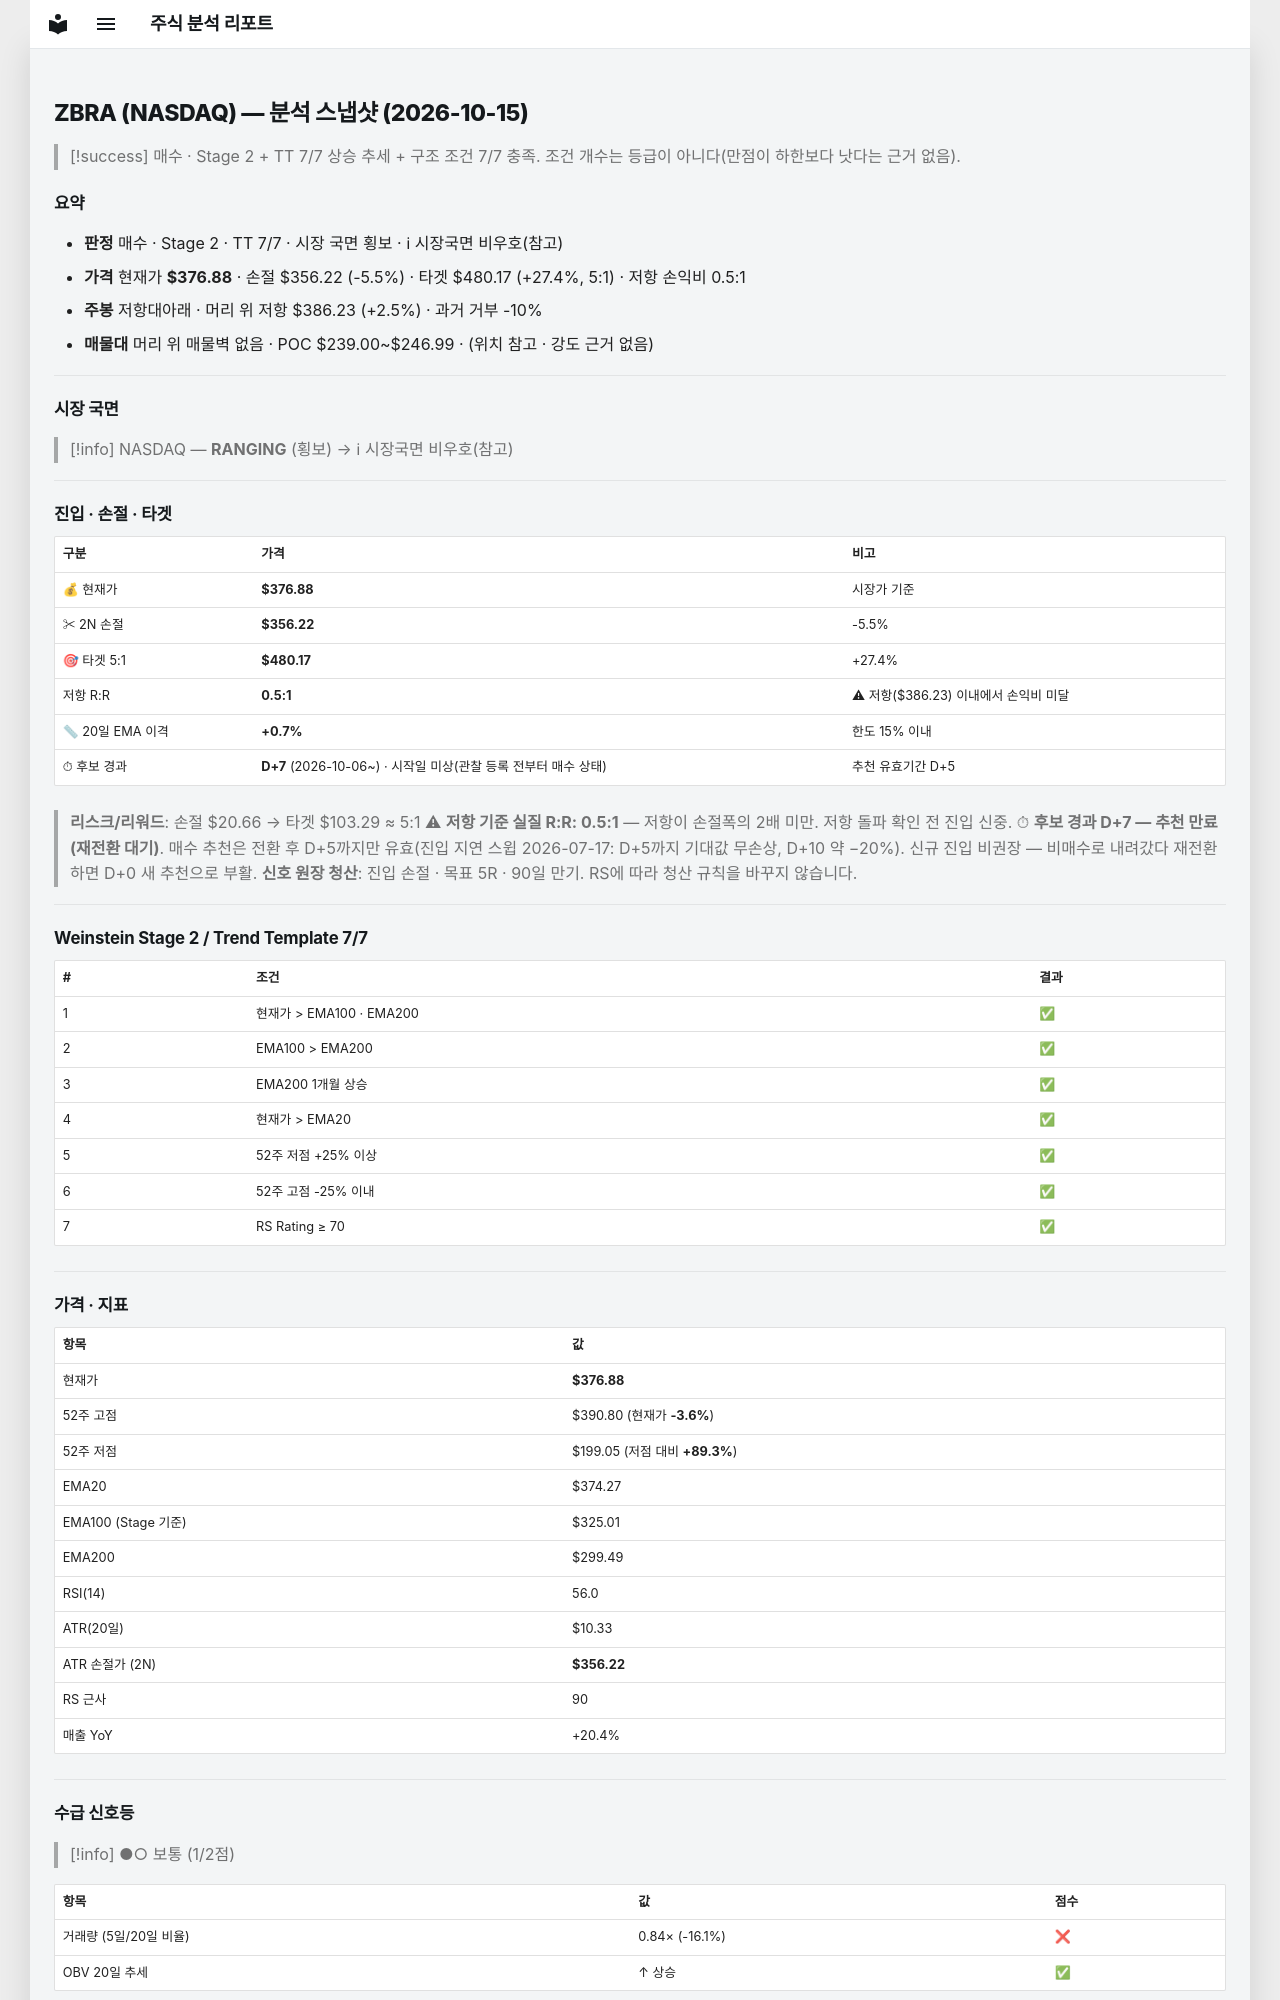

repository: soloandco/stock-reports · page: snapshots/ZBRA-2026-10-15/index.html · generator: mkdocs

---
type: analysis-snapshot
title: ZBRA 분석 스냅샷
ticker: ZBRA
market: NASDAQ
created: 2026-10-15
updated: 2026-10-15
bar-date: 2026-10-14
verdict: 매수후보
real-rr: 0.45
sma50-gap-pct: 0.7
candidate-days: 7
candidate-since: 2026-10-06
candidate-start-unknown: true
weekly-position: 저항대아래
weekly-overhead-price: 386.23
weekly-overhead-pct: 2.5
stage: 2
trend-template-score: 7
tt-max: 7
ma-set: ema-20-100-200
price: 376.8800048828125
stop-price: 356.2224304670545
market-regime: RANGING
supply-demand-score: 1/2
supply-demand-label: 보통
status: tracking
tags:
  - stock-agent
  - watchlist
  - ZBRA
  - analysis
related:
  - "[[analysis-template]]"
---

# ZBRA (NASDAQ) — 분석 스냅샷 (2026-10-15)

> [!success] 매수 · Stage 2 + TT 7/7
> 상승 추세 + 구조 조건 7/7 충족. 조건 개수는 등급이 아니다(만점이 하한보다 낫다는 근거 없음).

## 요약

- **판정** 매수 · Stage 2 · TT 7/7 · 시장 국면 횡보 · ℹ 시장국면 비우호(참고)
- **가격** 현재가 **$376.88** · 손절 $356.22 (-5.5%) · 타겟 $480.17 (+27.4%, 5:1) · 저항 손익비 0.5:1
- **주봉** 저항대아래 · 머리 위 저항 $386.23 (+2.5%) · 과거 거부 -10%
- **매물대** 머리 위 매물벽 없음 · POC $239.00~$246.99 · (위치 참고 · 강도 근거 없음)

---

## 시장 국면

> [!info] NASDAQ — **RANGING** (횡보) → ℹ 시장국면 비우호(참고)

---

## 진입 · 손절 · 타겟

| 구분 | 가격 | 비고 |
|------|------|------|
| 💰 현재가 | **$376.88** | 시장가 기준 |
| ✂ 2N 손절 | **$356.22** | -5.5% |
| 🎯 타겟 5:1 | **$480.17** | +27.4% |
| 저항 R:R | **0.5:1** | ⚠ 저항($386.23) 이내에서 손익비 미달 |
| 📏 20일 EMA 이격 | **+0.7%** | 한도 15% 이내 |
| ⏱ 후보 경과 | **D+7** (2026-10-06~) · 시작일 미상(관찰 등록 전부터 매수 상태) | 추천 유효기간 D+5 |

> **리스크/리워드**: 손절 $20.66 → 타겟 $103.29 ≈ 5:1
> ⚠ **저항 기준 실질 R:R: 0.5:1** — 저항이 손절폭의 2배 미만. 저항 돌파 확인 전 진입 신중.
> ⏱ **후보 경과 D+7 — 추천 만료(재전환 대기)**. 매수 추천은 전환 후 D+5까지만 유효(진입 지연 스윕 2026-07-17: D+5까지 기대값 무손상, D+10 약 −20%). 신규 진입 비권장 — 비매수로 내려갔다 재전환하면 D+0 새 추천으로 부활.
> **신호 원장 청산**: 진입 손절 · 목표 5R · 90일 만기. RS에 따라 청산 규칙을 바꾸지 않습니다.

---

## Weinstein Stage 2 / Trend Template 7/7

| # | 조건 | 결과 |
|---|------|------|
| 1 | 현재가 > EMA100 · EMA200 | ✅ |
| 2 | EMA100 > EMA200 | ✅ |
| 3 | EMA200 1개월 상승 | ✅ |
| 4 | 현재가 > EMA20 | ✅ |
| 5 | 52주 저점 +25% 이상 | ✅ |
| 6 | 52주 고점 -25% 이내 | ✅ |
| 7 | RS Rating ≥ 70 | ✅ |

---

## 가격 · 지표

| 항목 | 값 |
|------|---|
| 현재가 | **$376.88** |
| 52주 고점 | $390.80 (현재가 **-3.6%**) |
| 52주 저점 | $199.05 (저점 대비 **+89.3%**) |
| EMA20 | $374.27 |
| EMA100 (Stage 기준) | $325.01 |
| EMA200 | $299.49 |
| RSI(14) | 56.0 |
| ATR(20일) | $10.33 |
| ATR 손절가 (2N) | **$356.22** |
| RS 근사 | 90 |
| 매출 YoY | +20.4% |

---
## 수급 신호등

> [!info] ●○ 보통 (1/2점)

| 항목 | 값 | 점수 |
|------|------|------|
| 거래량 (5일/20일 비율) | 0.84× (-16.1%) | ❌ |
| OBV 20일 추세 | ↑ 상승 | ✅ |

> **판독법**: 거래량이 20일 평균보다 20% 이상 많고 OBV(온밸런스볼륨)가 상승 중이면 매집 수급이 강한 것으로 판단합니다.

---
